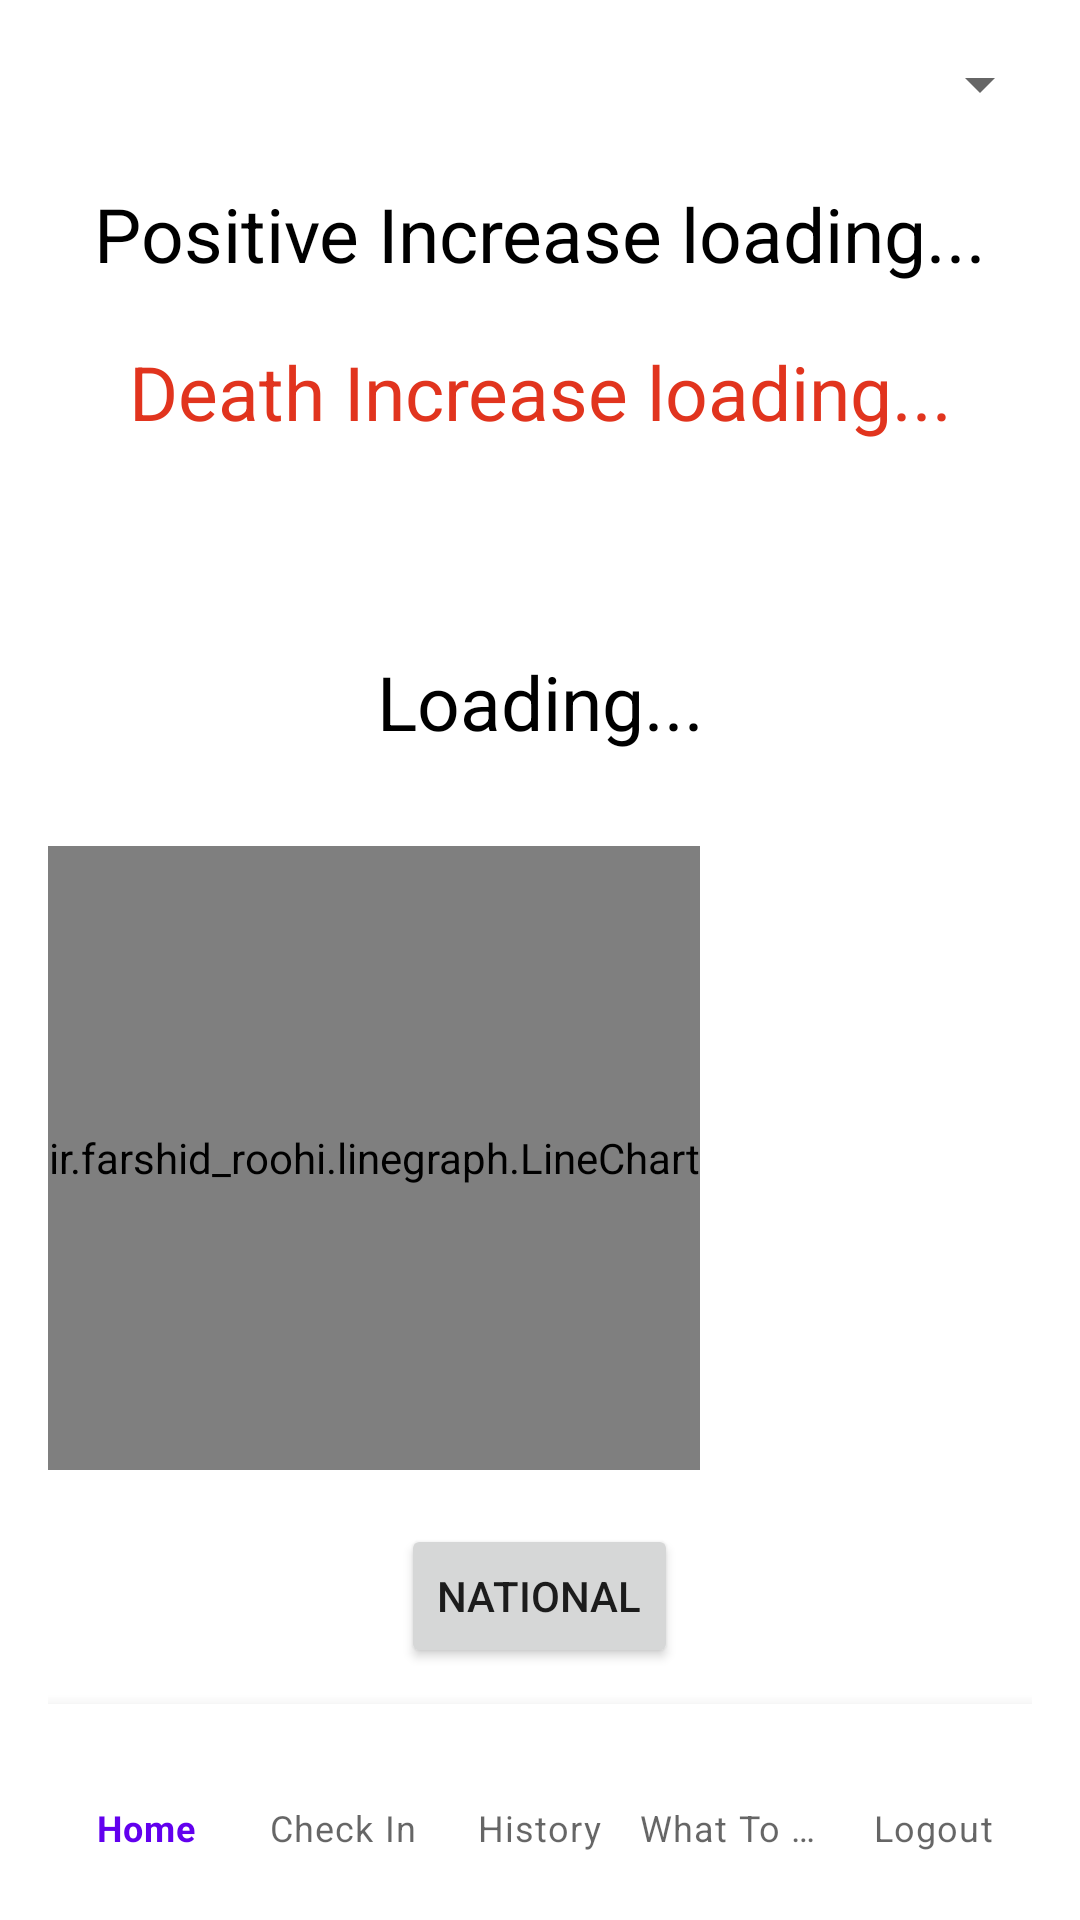

Android layout source for this screen:
<!-- AndroidManifest.xml: application theme Theme.COVIDReturnToWork -->
<!-- res/layout/fragment_home.xml -->
<?xml version="1.0" encoding="utf-8"?>
<RelativeLayout xmlns:android="http://schemas.android.com/apk/res/android"

    xmlns:app="http://schemas.android.com/apk/res-auto"
    xmlns:tools="http://schemas.android.com/tools"
    android:layout_width="match_parent"
    android:layout_height="match_parent"
    android:padding="16dp"
    tools:context=".HomeFragment">

    <TextView
        android:id="@+id/textView2"
        android:layout_width="match_parent"
        android:layout_height="wrap_content"
        android:layout_alignParentTop="true"
        android:layout_marginTop="45dp"
        android:gravity="center"
        android:text="Positive Increase loading..."
        android:textColor="@color/black"
        android:textSize="25sp" />

    <TextView
        android:id="@+id/textView3"
        android:layout_width="match_parent"
        android:layout_height="wrap_content"
        android:layout_below="@+id/textView2"
        android:layout_marginTop="19dp"
        android:gravity="center"
        android:text="Death Increase loading..."
        android:textColor="#E1341E"
        android:textSize="25sp" />

    <TextView
        android:id="@+id/stateOrder"
        android:layout_width="match_parent"
        android:layout_height="wrap_content"
        android:layout_below="@+id/textView2"
        android:layout_marginTop="72dp"
        android:gravity="center"
        android:text=""
        android:textColor="#a7a11b"
        android:textSize="25sp" />



    <TextView
        android:id="@+id/stateLink"
        android:layout_width="match_parent"
        android:layout_height="wrap_content"
        android:layout_alignParentTop="true"
        android:layout_marginTop="201dp"
        android:gravity="center"
        android:text="Loading..."
        android:textColor="@color/black"
        android:textSize="25sp" />


    <ir.farshid_roohi.linegraph.LineChart
        android:id="@+id/lineChart"
        android:layout_width="wrap_content"
        android:layout_height="208dp"
        android:layout_alignParentTop="true"
        android:layout_marginTop="266dp"
        android:orientation="vertical"
        app:chart_bg_color="#FF2B4A83"
        app:chart_line_color="#32FFFFFF"
        app:chart_padding_bottom="35dp"
        app:chart_padding_left="20dp"
        app:chart_padding_right="20dp"
        app:chart_padding_top="20dp" />

    <com.google.android.material.bottomnavigation.BottomNavigationView
        android:id="@+id/bottom_navigation"
        android:layout_width="match_parent"
        android:layout_height="wrap_content"
        android:layout_alignParentBottom="true"
        app:menu="@menu/bottom_navigation"
        android:background="?android:attr/windowBackground"
        app:labelVisibilityMode="labeled"/>

    <Button
        android:id="@+id/button"
        android:layout_width="wrap_content"
        android:layout_height="wrap_content"
        android:layout_below="@+id/lineChart"
        android:layout_centerInParent="true"
        android:layout_centerVertical="true"
        android:layout_marginTop="18dp"
        android:text="National" />

    <Spinner
        android:id="@+id/states_spinner"
        android:textStyle="bold"
        android:layout_width="match_parent"
        android:layout_height="wrap_content"
        android:textColor="@color/black"
        android:textSize="30sp"
        android:layout_alignParentEnd="true"
        android:layout_marginEnd="-7dp" />

</RelativeLayout>
<!-- resources referenced by this layout -->
<resources>
  <style name="Theme.COVIDReturnToWork" parent="Theme.MaterialComponents.DayNight.DarkActionBar">
          
          <item name="colorPrimary">@color/purple_500</item>
          <item name="colorPrimaryVariant">@color/purple_700</item>
          <item name="colorOnPrimary">@color/white</item>
          
          <item name="colorSecondary">@color/teal_200</item>
          <item name="colorSecondaryVariant">@color/teal_700</item>
          <item name="colorOnSecondary">@color/black</item>
          
          <item name="android:statusBarColor" tools:targetApi="l">?attr/colorPrimaryVariant</item>
          
      </style>
  <!-- not gathered from this repository: default colours our renderer supplied (Android Studio template values) -->
  <color name="purple_500">#FF6200EE</color>
  <color name="purple_700">#FF3700B3</color>
  <color name="teal_200">#FF03DAC5</color>
  <color name="teal_700">#FF018786</color>
  <color name="black">#FF000000</color>
  <color name="white">#FFFFFFFF</color>
</resources>
